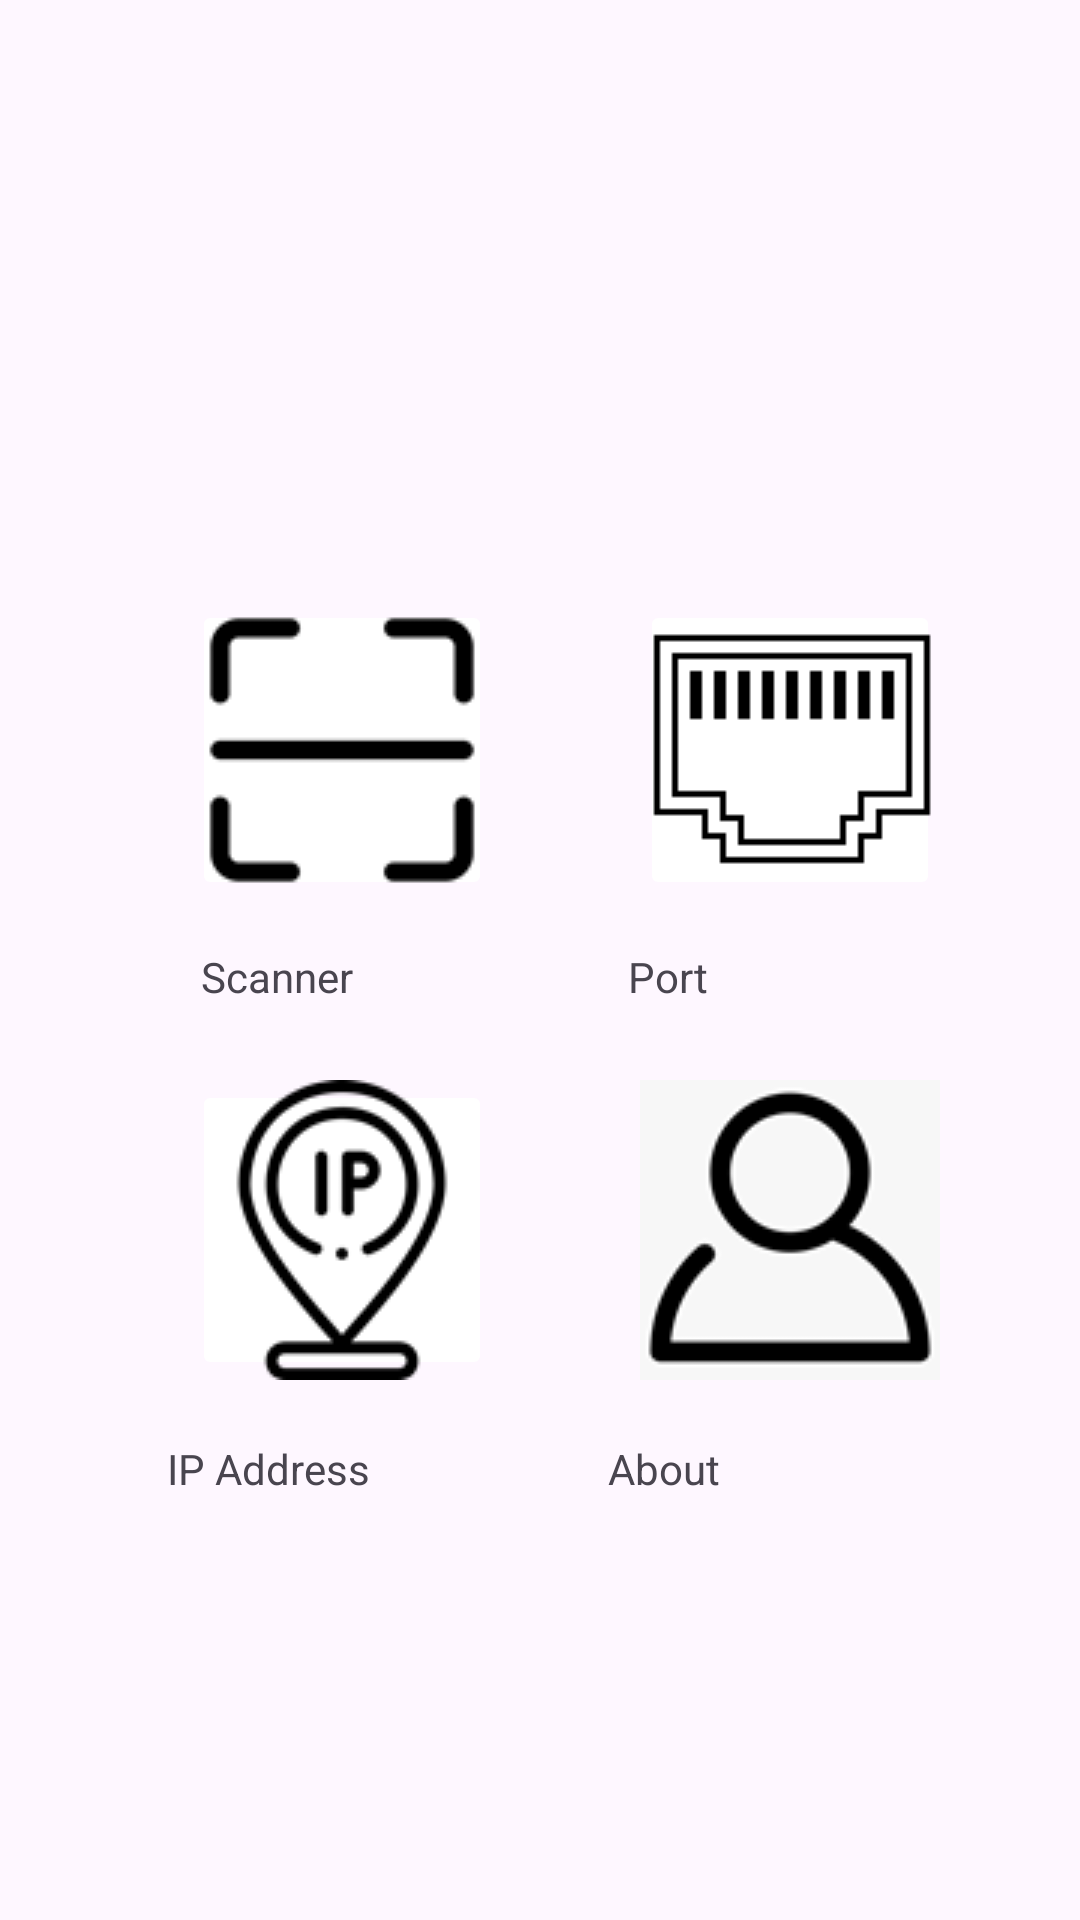

The Android layout XML behind this screen, and the referenced resources:
<!-- AndroidManifest.xml: application theme Theme.Session1B -->
<!-- res/layout/activity_main.xml -->
<?xml version="1.0" encoding="utf-8"?>
<androidx.constraintlayout.widget.ConstraintLayout xmlns:android="http://schemas.android.com/apk/res/android"
    xmlns:app="http://schemas.android.com/apk/res-auto"
    xmlns:tools="http://schemas.android.com/tools"
    android:id="@+id/main"
    android:layout_width="match_parent"
    android:layout_height="match_parent"
    android:orientation="vertical"
    tools:context=".MainActivity">


    <ImageButton
        android:id="@+id/userprofile"
        android:layout_width="100dp"
        android:layout_height="100dp"
        android:layout_marginStart="50dp"
        android:layout_marginTop="60dp"
        android:layout_marginEnd="50dp"
        android:contentDescription="userprofile"
        app:layout_constraintEnd_toEndOf="parent"
        app:layout_constraintHorizontal_bias="0.212"
        app:layout_constraintStart_toEndOf="@+id/ipaddress"
        app:layout_constraintTop_toBottomOf="@+id/port"
        app:srcCompat="@drawable/userprofile" />

    <ImageButton
        android:id="@+id/port"
        android:layout_width="100dp"
        android:layout_height="100dp"
        android:layout_marginStart="50dp"
        android:layout_marginTop="200dp"
        android:layout_marginEnd="50dp"
        android:backgroundTint="@color/white"
        android:contentDescription="port"
        app:layout_constraintEnd_toEndOf="parent"
        app:layout_constraintHorizontal_bias="0.212"
        app:layout_constraintStart_toEndOf="@+id/scanner"
        app:layout_constraintTop_toTopOf="parent"
        app:srcCompat="@drawable/port" />

    <ImageButton
        android:id="@+id/ipaddress"
        android:layout_width="100dp"
        android:layout_height="100dp"
        android:layout_marginStart="64dp"
        android:layout_marginTop="60dp"
        android:backgroundTint="@color/white"
        android:contentDescription="ipaddress"
        app:layout_constraintStart_toStartOf="parent"
        app:layout_constraintTop_toBottomOf="@+id/scanner"
        app:srcCompat="@drawable/ipaddress" />

    <ImageButton
        android:id="@+id/scanner"
        android:layout_width="100dp"
        android:layout_height="100dp"
        android:layout_marginStart="64dp"
        android:layout_marginTop="200dp"
        android:backgroundTint="@color/white"
        android:contentDescription="scanner"
        app:layout_constraintStart_toStartOf="parent"
        app:layout_constraintTop_toTopOf="parent"
        app:srcCompat="@drawable/scanner" />

    <TextView
        android:id="@+id/scannertext"
        android:layout_width="wrap_content"
        android:layout_height="wrap_content"
        android:layout_marginTop="116dp"
        android:layout_marginBottom="25dp"
        android:text="Scanner"
        app:layout_constraintBottom_toTopOf="@+id/ipaddress"
        app:layout_constraintEnd_toStartOf="@+id/porttext"
        app:layout_constraintHorizontal_bias="0.423"
        app:layout_constraintStart_toStartOf="parent"
        app:layout_constraintTop_toTopOf="@+id/scanner"
        app:layout_constraintVertical_bias="0.0" />

    <TextView
        android:id="@+id/porttext"
        android:layout_width="wrap_content"
        android:layout_height="wrap_content"
        android:layout_marginEnd="124dp"
        android:text="Port"
        app:layout_constraintBottom_toTopOf="@+id/userprofile"
        app:layout_constraintEnd_toEndOf="parent"
        app:layout_constraintTop_toBottomOf="@+id/port"
        app:layout_constraintVertical_bias="0.39" />

    <TextView
        android:id="@+id/ipaddresstext"
        android:layout_width="wrap_content"
        android:layout_height="wrap_content"
        android:layout_marginStart="10dp"
        android:layout_marginTop="20dp"
        android:layout_marginEnd="10dp"
        android:text="IP Address"
        app:layout_constraintEnd_toStartOf="@+id/abouttext"
        app:layout_constraintHorizontal_bias="0.396"
        app:layout_constraintStart_toStartOf="parent"
        app:layout_constraintTop_toBottomOf="@+id/ipaddress" />

    <TextView
        android:id="@+id/abouttext"
        android:layout_width="wrap_content"
        android:layout_height="wrap_content"
        android:layout_marginTop="20dp"
        android:layout_marginEnd="120dp"
        android:text="About"
        app:layout_constraintEnd_toEndOf="parent"
        app:layout_constraintTop_toBottomOf="@+id/userprofile" />

</androidx.constraintlayout.widget.ConstraintLayout>
<!-- resources referenced by this layout -->
<resources>
  <!-- drawable ipaddress: png bitmap (drawable, 3627 bytes) -->
  <!-- drawable port: png bitmap (drawable, 1231 bytes) -->
  <!-- drawable scanner: png bitmap (drawable, 1549 bytes) -->
  <!-- drawable userprofile: png bitmap (drawable, 4955 bytes) -->
  <style name="Theme.Session1B" parent="Base.Theme.Session1B" />
  <style name="Base.Theme.Session1B" parent="Theme.Material3.DayNight.NoActionBar">
          
          
      </style>
  <!-- not gathered from this repository: default colours our renderer supplied (Android Studio template values) -->
  <color name="white">#FFFFFFFF</color>
</resources>
